16-way image classification set "Train" from GitHub (AmbiTyga/Bio-VI-BERT); label vocabulary: Ascaris lumbricoides, Cryptosporidium sp, Cyclospora cayetanensis, Dibothriocephalus latus, Echinococcus granulosus, Entamoeba histolytica, Enterobius vermicularis, Giardia duodenalis, Hymenolepis spp, Plasmodium falciparum, Plasmodium knowlesi, Plasmodium malariae, Plasmodium ovale, Plasmodium vivax, Sarcocystis sp, Trichuris trichuria.

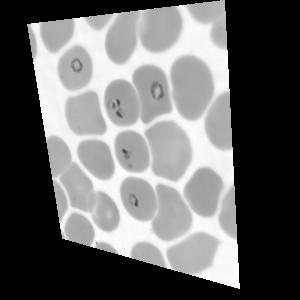
Label: Plasmodium falciparum

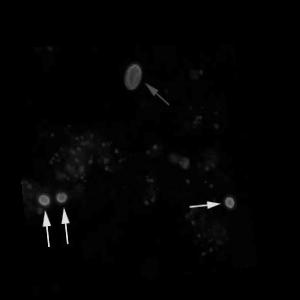
Label: Cryptosporidium sp

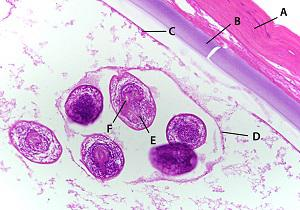
Label: Echinococcus granulosus

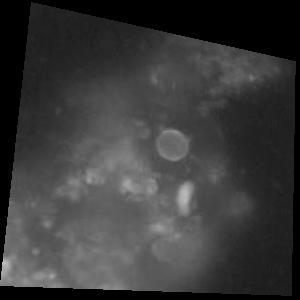
Label: Cyclospora cayetanensis

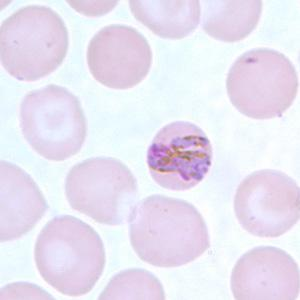
Label: Plasmodium malariae

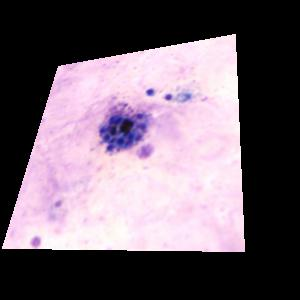
Label: Plasmodium vivax
